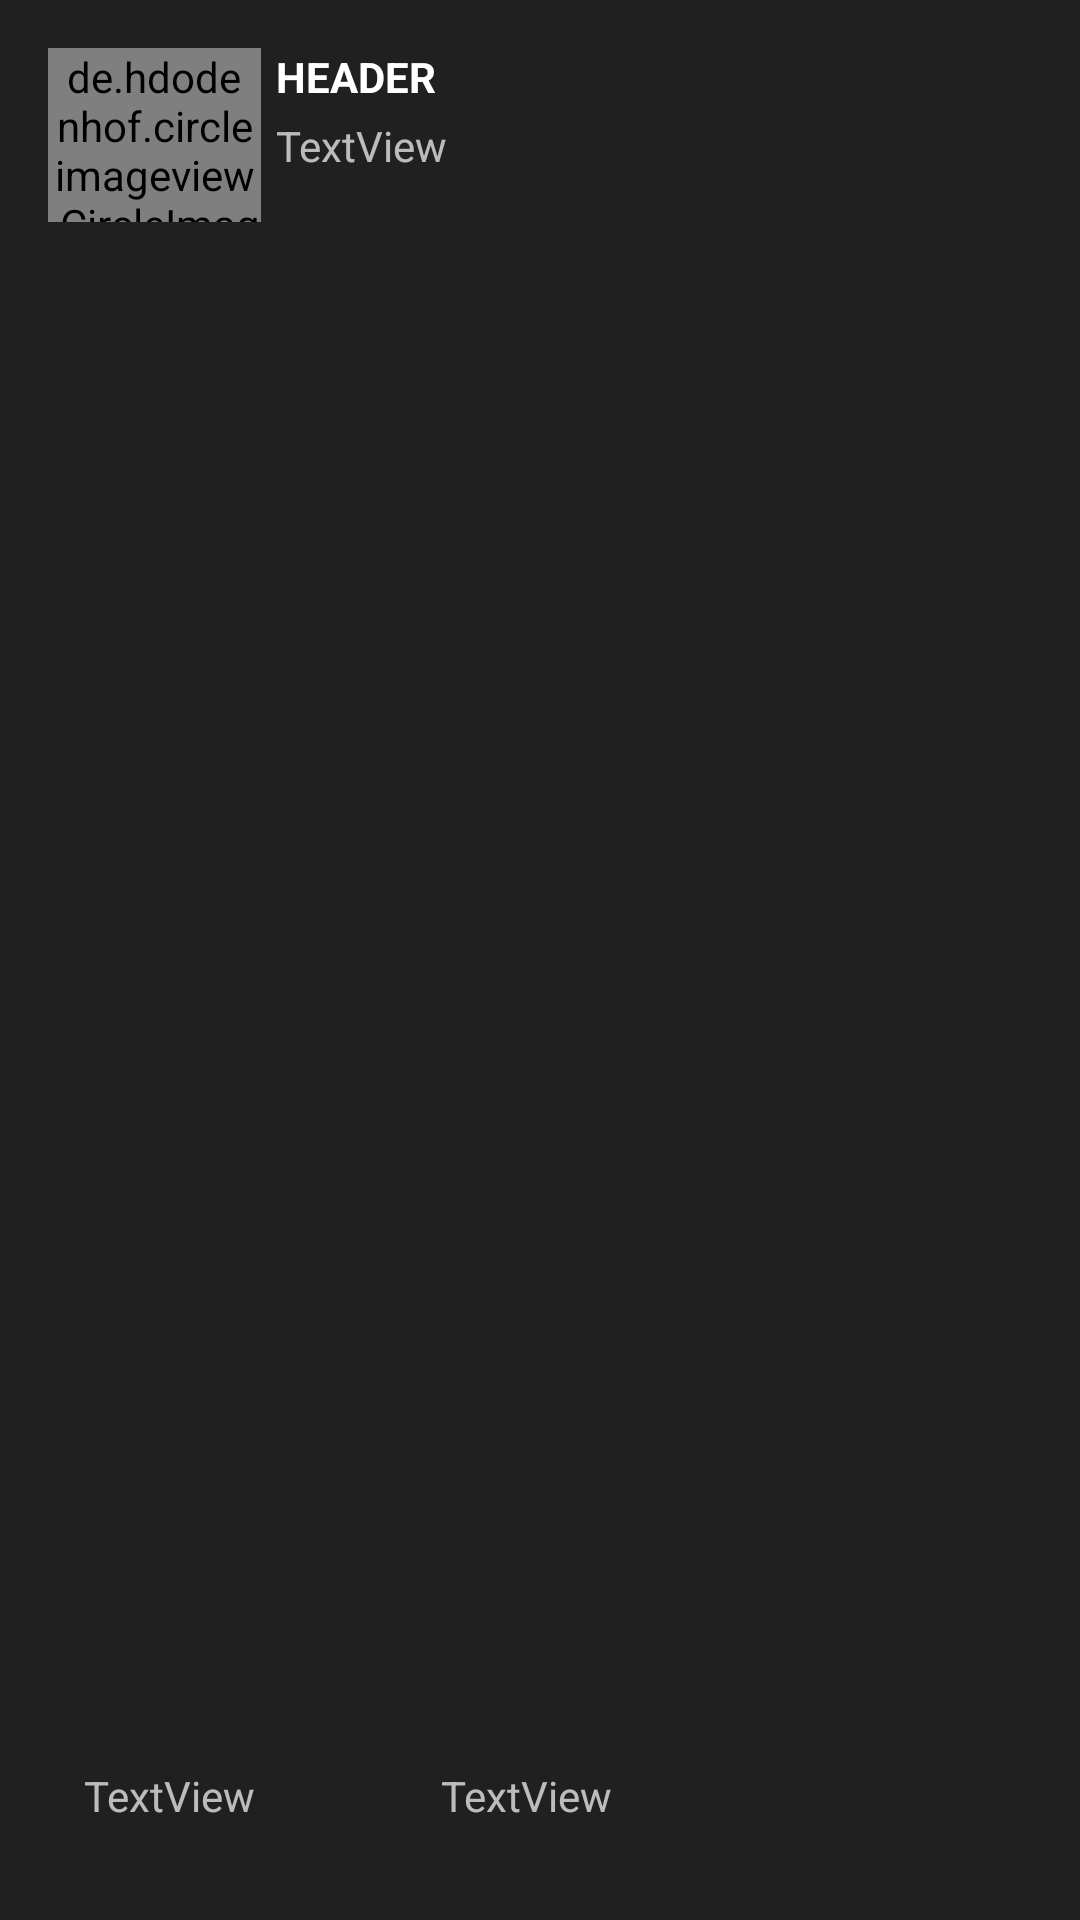

Produce the Android XML layout that renders to this screen, including the resource entries it uses.
<!-- AndroidManifest.xml: application theme Theme.AppCompat.Light.NoActionBar -->
<!-- res/layout/nav_header.xml -->
<?xml version="1.0" encoding="utf-8"?>
<android.support.constraint.ConstraintLayout xmlns:android="http://schemas.android.com/apk/res/android"
    xmlns:app="http://schemas.android.com/apk/res-auto"
    xmlns:tools="http://schemas.android.com/tools"
    android:layout_width="match_parent"
    android:layout_height="150dp"
    android:background="?attr/colorPrimaryDark"
    android:gravity="bottom"
    android:orientation="vertical"
    android:padding="16dp"
    android:backgroundTint="@color/blackish"
    android:theme="@style/ThemeOverlay.AppCompat.Dark">


    <de.hdodenhof.circleimageview.CircleImageView xmlns:app="http://schemas.android.com/apk/res-auto"
        android:id="@+id/my_profile_image"
        android:layout_width="71dp"
        android:layout_height="58dp"
        app:civ_border_color="#FF000000"
        app:civ_border_width="1dp"
        app:layout_constraintStart_toStartOf="parent"
        app:layout_constraintTop_toTopOf="parent" />

    <TextView
        android:id="@+id/tv_my_profile_name"
        android:layout_width="222dp"
        android:layout_height="21dp"
        android:layout_marginStart="5dp"
        android:text="HEADER"
        android:textAppearance="@style/TextAppearance.AppCompat.Body1"
        android:textStyle="bold"
        app:layout_constraintStart_toEndOf="@+id/my_profile_image"
        app:layout_constraintTop_toTopOf="parent" />

    <TextView
        android:id="@+id/tv_my_profile_screen_name"
        android:layout_width="229dp"
        android:layout_height="23dp"
        android:layout_marginStart="5dp"
        android:layout_marginTop="2dp"
        android:text="TextView"
        app:layout_constraintStart_toEndOf="@+id/my_profile_image"
        app:layout_constraintTop_toBottomOf="@+id/tv_my_profile_name" />

    <TextView
        android:id="@+id/tv_my_profile_following"
        android:layout_width="wrap_content"
        android:layout_height="wrap_content"
        android:layout_marginBottom="16dp"
        android:layout_marginStart="12dp"
        android:text="TextView"
        app:layout_constraintBottom_toBottomOf="parent"
        app:layout_constraintStart_toStartOf="parent" />

    <TextView
        android:id="@+id/tv_my_profile_followers"
        android:layout_width="wrap_content"
        android:layout_height="wrap_content"
        android:layout_marginBottom="16dp"
        android:layout_marginStart="62dp"
        android:text="TextView"
        app:layout_constraintBottom_toBottomOf="parent"
        app:layout_constraintStart_toEndOf="@+id/tv_my_profile_following" />

</android.support.constraint.ConstraintLayout>
<!-- resources referenced by this layout -->
<resources>
  <color name="blackish">#212021</color>
</resources>
